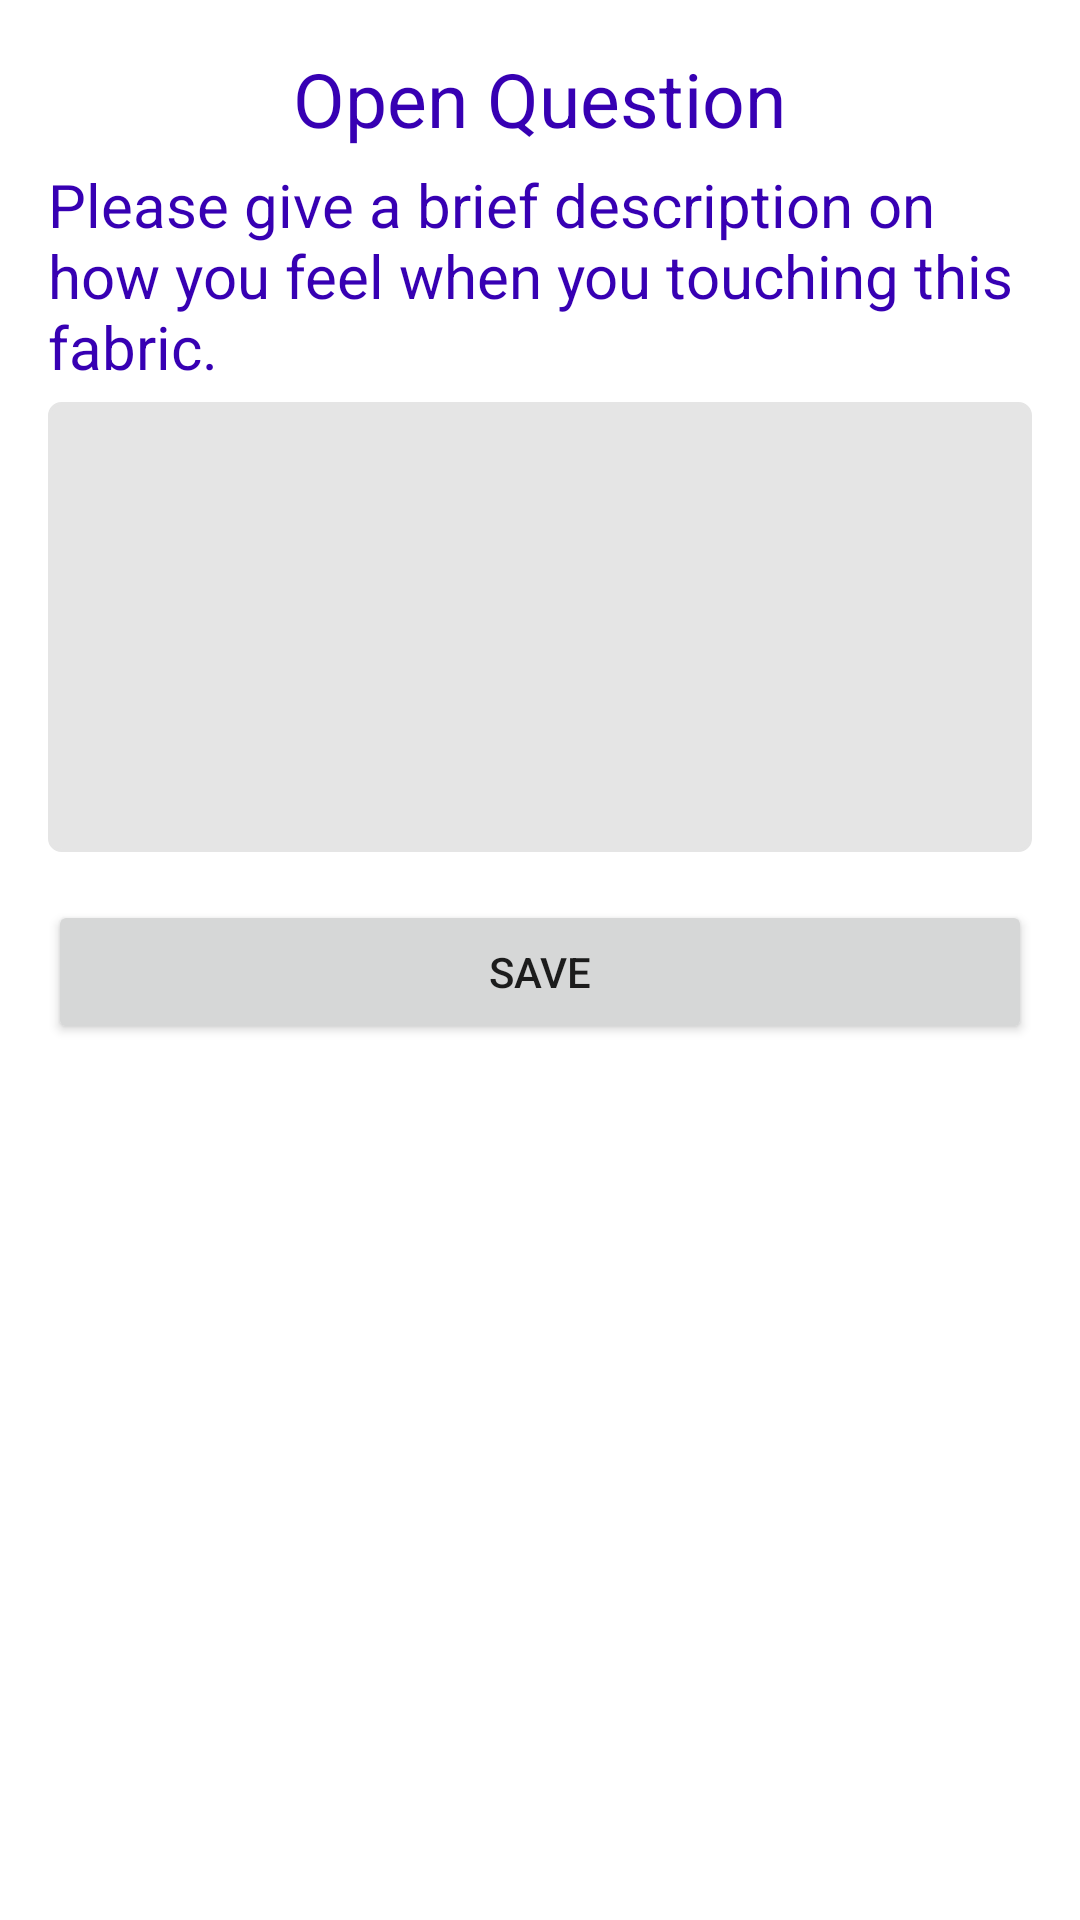

This screen was rendered from an Android layout file. Write that file and the resources it references.
<!-- AndroidManifest.xml: application theme Theme.GForceProfileDemo -->
<!-- res/layout/activity_answer_open_question.xml -->
<?xml version="1.0" encoding="utf-8"?>
<LinearLayout
    xmlns:android="http://schemas.android.com/apk/res/android"
    android:layout_width="match_parent"
    android:layout_height="match_parent"
    android:orientation="vertical"
    android:paddingBottom="@dimen/activity_vertical_margin"
    android:paddingLeft="@dimen/activity_horizontal_margin"
    android:paddingRight="@dimen/activity_horizontal_margin"
    android:paddingTop="@dimen/activity_vertical_margin">

    <TextView
        android:layout_width="wrap_content"
        android:layout_height="wrap_content"
        android:text="Open Question"
        android:layout_gravity="center"
        android:textSize="25dp"
        android:textColor="@color/purple_700"
        android:layout_marginBottom="5dp"/>
    <TextView
        android:id="@+id/tv_question"
        android:layout_width="wrap_content"
        android:layout_height="wrap_content"
        android:text="Please give a brief description on how you feel when you touching this fabric."
        android:layout_gravity="center"
        android:textSize="20dp"
        android:textColor="@color/purple_700"
        android:layout_marginBottom="5dp"/>

    <EditText
        android:id="@+id/et_answer"
        android:layout_width="match_parent"
        android:layout_height="150dp"
        android:background="@drawable/round_corners_bg"
        ></EditText>

    <Button
        android:id="@+id/btn_save"
        android:layout_width="match_parent"
        android:layout_height="wrap_content"
        android:layout_gravity="center"
        android:layout_marginTop="@dimen/activity_vertical_margin"
        android:text="Save"
        android:width="@dimen/next_width"/>
    

</LinearLayout>
<!-- resources referenced by this layout -->
<resources>
  <color name="purple_700">#FF3700B3</color>
  <dimen name="activity_horizontal_margin">16dp</dimen>
  <dimen name="activity_vertical_margin">16dp</dimen>
  <dimen name="next_width">250dp</dimen>
  <!-- drawable round_corners_bg (drawable) -->
  <?xml version="1.0" encoding="utf-8"?>
  <shape xmlns:android="http://schemas.android.com/apk/res/android">
  
      
      <corners android:radius="4dp"/>
  
      
      <stroke android:width="1dp" android:color="@color/grey"/>
  
      
      <solid android:color="@color/grey"/>
      <padding android:left="@dimen/padding_tv" android:right="@dimen/padding_tv"
          android:top="@dimen/padding_tv" android:bottom="@dimen/padding_tv" />
  </shape>
  <style name="Theme.GForceProfileDemo" parent="Theme.MaterialComponents.DayNight.DarkActionBar">
          
          <item name="colorPrimary">@color/purple_500</item>
          <item name="colorPrimaryVariant">@color/purple_700</item>
          <item name="colorOnPrimary">@color/white</item>
          
          <item name="colorSecondary">@color/teal_200</item>
          <item name="colorSecondaryVariant">@color/teal_700</item>
          <item name="colorOnSecondary">@color/black</item>
          
          <item name="android:statusBarColor" tools:targetApi="l">?attr/colorPrimaryVariant</item>
          
      </style>
  <color name="grey">#E5E5E5</color>
  <dimen name="padding_tv">3dp</dimen>
  <color name="purple_500">#FF6200EE</color>
  <color name="white">#FFFFFFFF</color>
  <color name="teal_200">#FF03DAC5</color>
  <color name="teal_700">#FF018786</color>
  <color name="black">#FF000000</color>
</resources>
